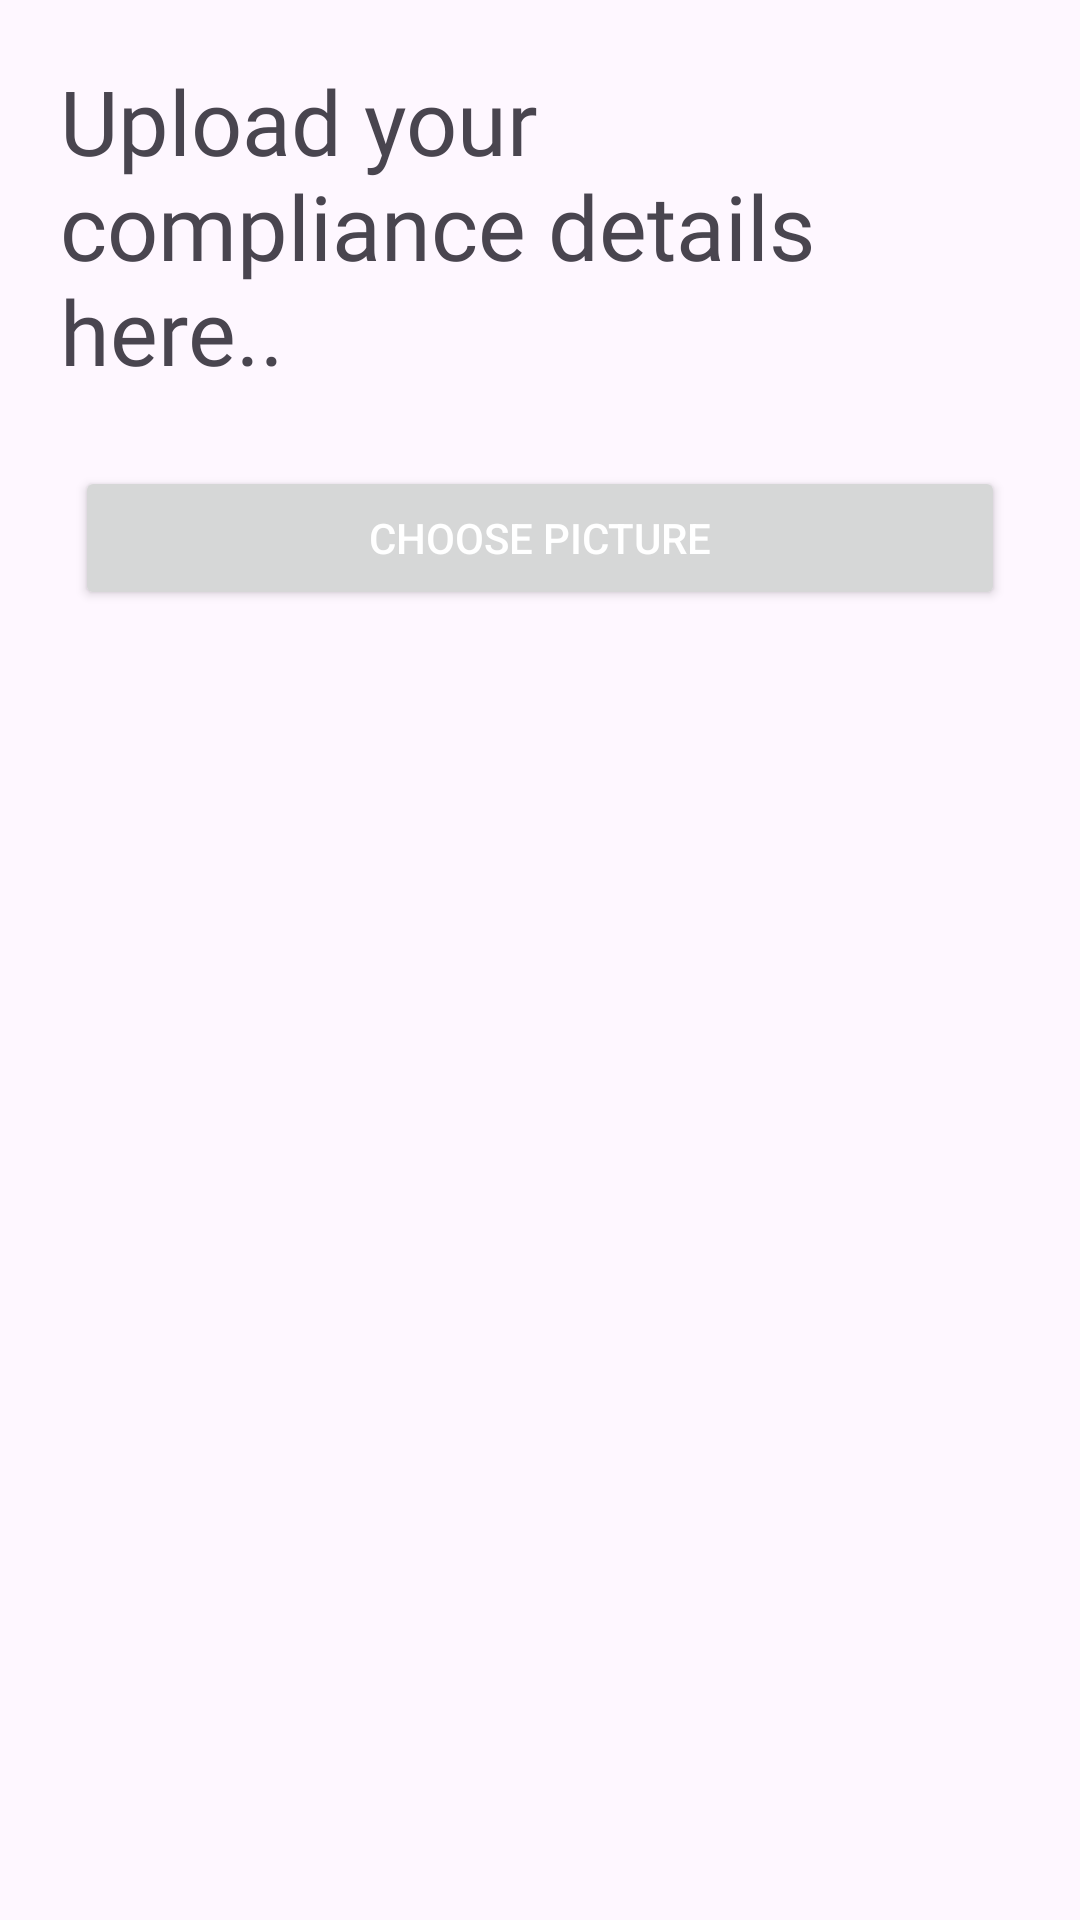

Here is an Android app screen rendered from its layout file. Give the layout XML and the strings, colors and styles it references.
<!-- AndroidManifest.xml: application theme Theme.WildGurdPro -->
<!-- res/layout/activity_upload_comoliance_pic.xml -->
<?xml version="1.0" encoding="utf-8"?>
<LinearLayout xmlns:android="http://schemas.android.com/apk/res/android"
    xmlns:app="http://schemas.android.com/apk/res-auto"
    xmlns:tools="http://schemas.android.com/tools"
    android:layout_width="match_parent"
    android:layout_height="match_parent"
    android:orientation="vertical"
    android:padding="20dp"
    tools:context=".UploadComoliancePic">

    <TextView
        android:id="@+id/text_slogo"
        android:layout_width="wrap_content"
        android:layout_height="wrap_content"
        android:fontFamily="@font/amaranth_bold"
        android:text="Upload your compliance details here.."
        android:textSize="30sp" />

    <LinearLayout
        android:layout_width="wrap_content"
        android:layout_height="wrap_content"
        android:layout_marginTop="0dp"
        android:layout_marginBottom="20dp"
        android:orientation="vertical"/>

    <Button
        android:id="@+id/btnChoosePicture"
        android:layout_width="match_parent"
        android:layout_height="wrap_content"
        android:text="Choose Picture"
        android:textColor="@color/white"
        android:layout_margin="5dp"
        android:layout_gravity="right"
        android:elevation="0dp"/>

    <ImageView
        android:id="@+id/profileImage"
        android:layout_width="wrap_content"
        android:layout_height="400dp"
        android:background="@drawable/profile" />

    <Button
        android:id="@+id/btnUpload"
        android:layout_width="match_parent"
        android:layout_height="wrap_content"
        android:text="Upload Image"
        android:textColor="@color/white"
        android:layout_margin="5dp"
        android:layout_gravity="right"
        android:elevation="0dp"/>

</LinearLayout>
<!-- resources referenced by this layout -->
<resources>
  <color name="white">#FFFFFFFF</color>
  <style name="Theme.WildGurdPro" parent="Base.Theme.WildGurdPro" />
  <style name="Base.Theme.WildGurdPro" parent="Theme.Material3.DayNight.NoActionBar">
          
          
      </style>
</resources>
